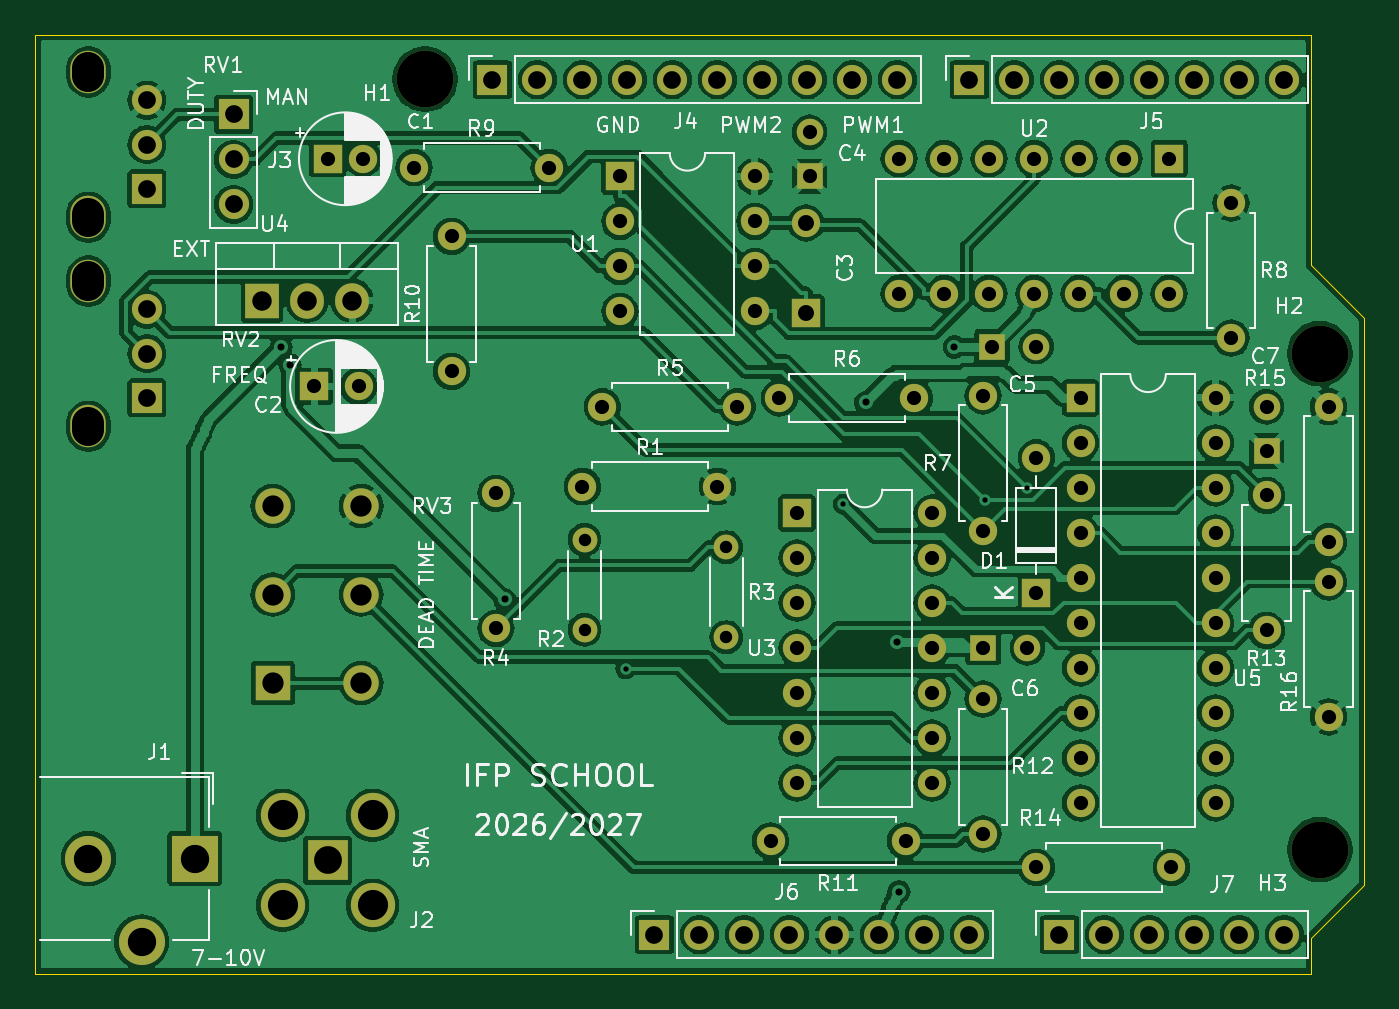
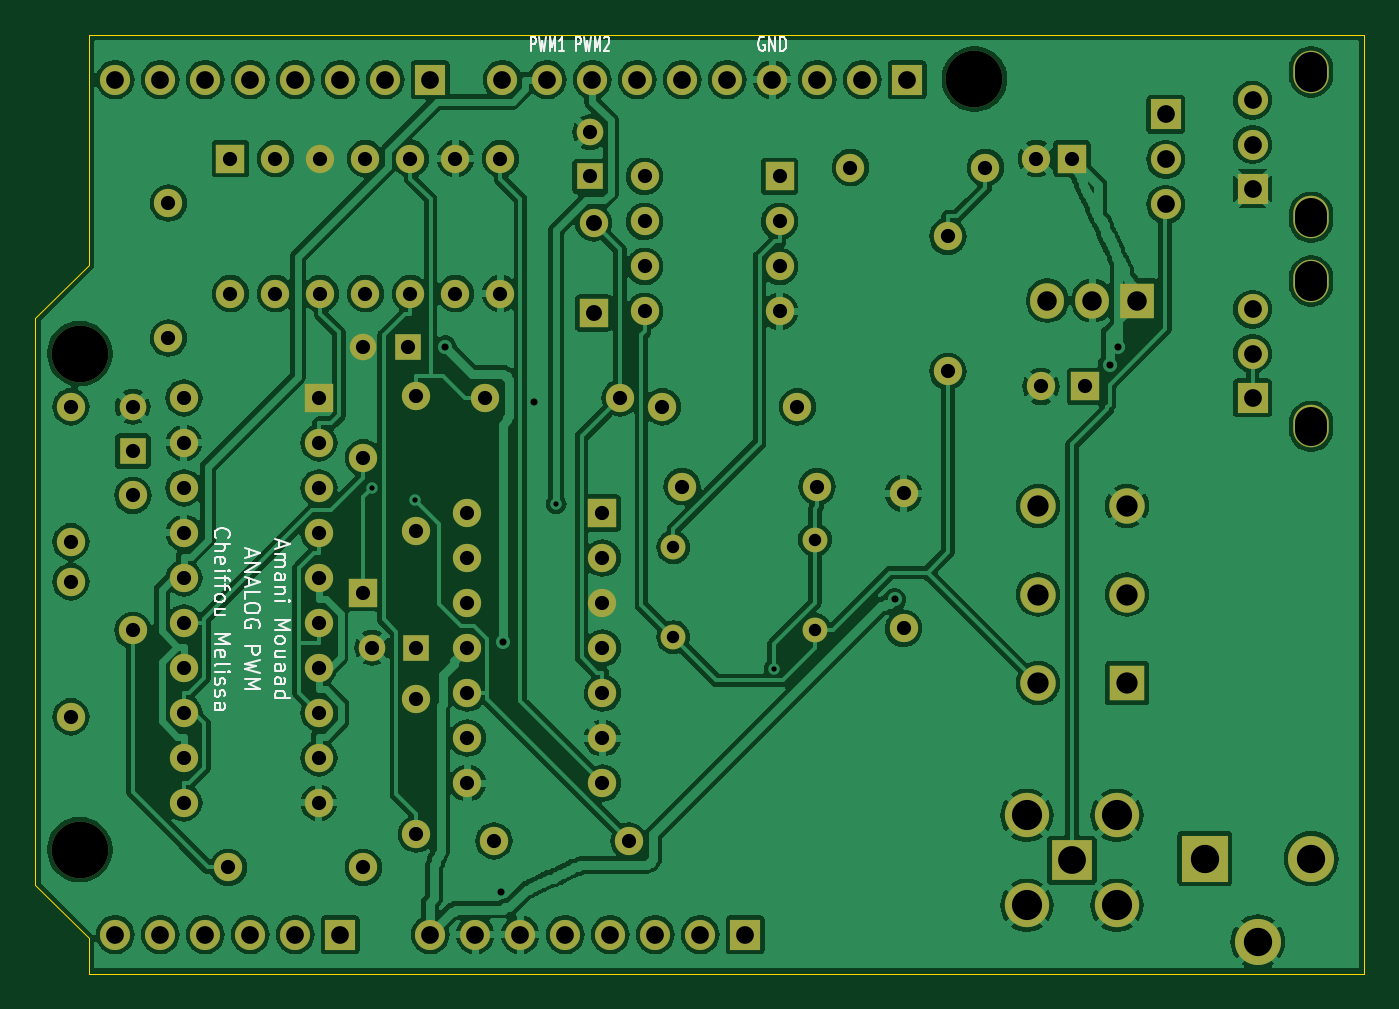
Circuit board: 9 layer files. Board 75.0 x 53.0 mm.
- bottom_copper: Analog_PWM-B_Cu.gbl (261433 bytes)
- bottom_mask: Analog_PWM-B_Mask.gbs (6464 bytes)
- bottom_silk: Analog_PWM-B_Silkscreen.gbo (21044 bytes)
- outline: Analog_PWM-Edge_Cuts.gm1 (892 bytes)
- top_copper: Analog_PWM-F_Cu.gtl (264857 bytes)
- top_mask: Analog_PWM-F_Mask.gts (6464 bytes)
- top_silk: Analog_PWM-F_Silkscreen.gto (93212 bytes)
- drill: Analog_PWM-NPTH.drl (567 bytes)
- drill: Analog_PWM-PTH.drl (3525 bytes)

=== bottom_copper: Analog_PWM-B_Cu.gbl (261433 bytes, source omitted) ===
=== bottom_mask: Analog_PWM-B_Mask.gbs (6464 bytes, source omitted) ===
=== bottom_silk: Analog_PWM-B_Silkscreen.gbo (21044 bytes, source omitted) ===
=== outline: Analog_PWM-Edge_Cuts.gm1 ===
%TF.GenerationSoftware,KiCad,Pcbnew,8.0.8*%
%TF.CreationDate,2026-10-25T16:55:14+01:00*%
%TF.ProjectId,Analog_PWM,416e616c-6f67-45f5-9057-4d2e6b696361,H*%
%TF.SameCoordinates,Original*%
%TF.FileFunction,Profile,NP*%
%FSLAX46Y46*%
G04 Gerber Fmt 4.6, Leading zero omitted, Abs format (unit mm)*
G04 Created by KiCad (PCBNEW 8.0.8) date 2026-10-25 16:55:14*
%MOMM*%
%LPD*%
G01*
G04 APERTURE LIST*
%TA.AperFunction,Profile*%
%ADD10C,0.050000*%
%TD*%
G04 APERTURE END LIST*
D10*
X93000000Y-153000000D02*
X93000000Y-100000000D01*
X165000000Y-113000000D02*
X168000000Y-116000000D01*
X165000000Y-153000000D02*
X93000000Y-153000000D01*
X168000000Y-148000000D02*
X165000000Y-151000000D01*
X168000000Y-116000000D02*
X168000000Y-148000000D01*
X165000000Y-151000000D02*
X165000000Y-153000000D01*
X165000000Y-100000000D02*
X165000000Y-113000000D01*
X93000000Y-100000000D02*
X165000000Y-100000000D01*
M02*

=== top_copper: Analog_PWM-F_Cu.gtl (264857 bytes, source omitted) ===
=== top_mask: Analog_PWM-F_Mask.gts (6464 bytes, source omitted) ===
=== top_silk: Analog_PWM-F_Silkscreen.gto (93212 bytes, source omitted) ===
=== drill: Analog_PWM-NPTH.drl (567 bytes, source withheld) ===
=== drill: Analog_PWM-PTH.drl ===
M48
; DRILL file {KiCad 8.0.8} date 2026-10-25T16:55:15+0100
; FORMAT={-:-/ absolute / metric / decimal}
; #@! TF.CreationDate,2026-10-25T16:55:15+01:00
; #@! TF.GenerationSoftware,Kicad,Pcbnew,8.0.8
; #@! TF.FileFunction,Plated,1,2,PTH
FMAT,2
METRIC
; #@! TA.AperFunction,Plated,PTH,ViaDrill
T1C0.300
; #@! TA.AperFunction,Plated,PTH,ViaDrill
T2C0.400
; #@! TA.AperFunction,Plated,PTH,ComponentDrill
T3C0.700
; #@! TA.AperFunction,Plated,PTH,ComponentDrill
T4C0.800
; #@! TA.AperFunction,Plated,PTH,ComponentDrill
T5C0.900
; #@! TA.AperFunction,Plated,PTH,ComponentDrill
T6C1.000
; #@! TA.AperFunction,Plated,PTH,ComponentDrill
T7C1.100
; #@! TA.AperFunction,Plated,PTH,ComponentDrill
T8C1.200
; #@! TA.AperFunction,Plated,PTH,ComponentDrill
T9C1.570
; #@! TA.AperFunction,Plated,PTH,ComponentDrill
T10C1.600
; #@! TA.AperFunction,Plated,PTH,ComponentDrill
T11C1.700
%
G90
G05
T1
X126.316Y-135.786
X138.6Y-126.499
X146.603Y-126.252
X148.997Y-125.6
T2
X106.875Y-117.625
X107.375Y-118.625
X119.5Y-131.875
X139.875Y-120.75
X141.625Y-134.25
X141.75Y-148.375
X144.875Y-117.625
T3
X124.0Y-128.5
X124.0Y-133.58
X132.0Y-128.92
X132.0Y-134.0
T4
X108.75Y-119.85
X109.5Y-107.0
X111.25Y-119.85
X111.5Y-107.0
X114.38Y-107.5
X116.5Y-111.38
X116.5Y-119.0
X119.0Y-125.88
X119.0Y-133.5
X122.0Y-107.5
X123.88Y-125.5
X125.0Y-121.0
X126.0Y-108.0
X126.0Y-110.54
X126.0Y-113.08
X126.0Y-115.62
X131.5Y-125.5
X132.62Y-121.0
X133.62Y-108.0
X133.62Y-110.54
X133.62Y-113.08
X133.62Y-115.62
X134.5Y-145.5
X135.0Y-120.5
X136.0Y-127.0
X136.0Y-129.54
X136.0Y-132.08
X136.0Y-134.62
X136.0Y-137.16
X136.0Y-139.7
X136.0Y-142.24
X136.7Y-105.5
X136.7Y-108.0
X141.76Y-107.0
X141.76Y-114.62
X142.12Y-145.5
X142.62Y-120.5
X143.62Y-127.0
X143.62Y-129.54
X143.62Y-132.08
X143.62Y-134.62
X143.62Y-137.16
X143.62Y-139.7
X143.62Y-142.24
X144.3Y-107.0
X144.3Y-114.62
X146.5Y-120.38
X146.5Y-128.0
X146.5Y-134.6
X146.5Y-137.5
X146.5Y-145.12
X146.84Y-107.0
X146.84Y-114.62
X147.0Y-117.6
X149.0Y-134.6
X149.38Y-107.0
X149.38Y-114.62
X149.5Y-117.6
X149.5Y-123.88
X149.5Y-131.5
X149.5Y-147.0
X151.92Y-107.0
X151.92Y-114.62
X152.0Y-120.5
X152.0Y-123.04
X152.0Y-125.58
X152.0Y-128.12
X152.0Y-130.66
X152.0Y-133.2
X152.0Y-135.74
X152.0Y-138.28
X152.0Y-140.82
X152.0Y-143.36
X154.46Y-107.0
X154.46Y-114.62
X157.0Y-107.0
X157.0Y-114.62
X157.12Y-147.0
X159.62Y-120.5
X159.62Y-123.04
X159.62Y-125.58
X159.62Y-128.12
X159.62Y-130.66
X159.62Y-133.2
X159.62Y-135.74
X159.62Y-138.28
X159.62Y-140.82
X159.62Y-143.36
X160.5Y-109.5
X160.5Y-117.12
X162.5Y-121.0
X162.5Y-123.5
X162.5Y-126.0
X162.5Y-133.62
X166.0Y-121.0
X166.0Y-128.62
X166.0Y-130.88
X166.0Y-138.5
T5
X136.5Y-110.62
X136.5Y-115.7
T6
X99.3Y-103.7
X99.3Y-106.2
X99.3Y-108.7
X99.3Y-115.5
X99.3Y-118.0
X99.3Y-120.5
X104.2Y-104.5
X104.2Y-107.04
X104.2Y-109.58
X118.796Y-102.54
X121.336Y-102.54
X123.876Y-102.54
X126.416Y-102.54
X127.94Y-150.8
X128.956Y-102.54
X130.48Y-150.8
X131.496Y-102.54
X133.02Y-150.8
X134.036Y-102.54
X135.56Y-150.8
X136.576Y-102.54
X138.1Y-150.8
X139.116Y-102.54
X140.64Y-150.8
X141.656Y-102.54
X143.18Y-150.8
X145.72Y-102.54
X145.72Y-150.8
X148.26Y-102.54
X150.8Y-102.54
X150.8Y-150.8
X153.34Y-102.54
X153.34Y-150.8
X155.88Y-102.54
X155.88Y-150.8
X158.42Y-102.54
X158.42Y-150.8
X160.96Y-102.54
X160.96Y-150.8
X163.5Y-102.54
X163.5Y-150.8
T7
X105.8Y-115.0
X108.34Y-115.0
X110.88Y-115.0
T8
X106.4Y-126.6
X106.4Y-131.6
X106.4Y-136.6
X111.4Y-126.6
X111.4Y-131.6
X111.4Y-136.6
T9
X109.5Y-146.6
T10
X96.0Y-146.5
X99.0Y-151.2
X102.0Y-146.5
T11
X106.96Y-144.06
X106.96Y-149.14
X112.04Y-144.06
X112.04Y-149.14
M30
